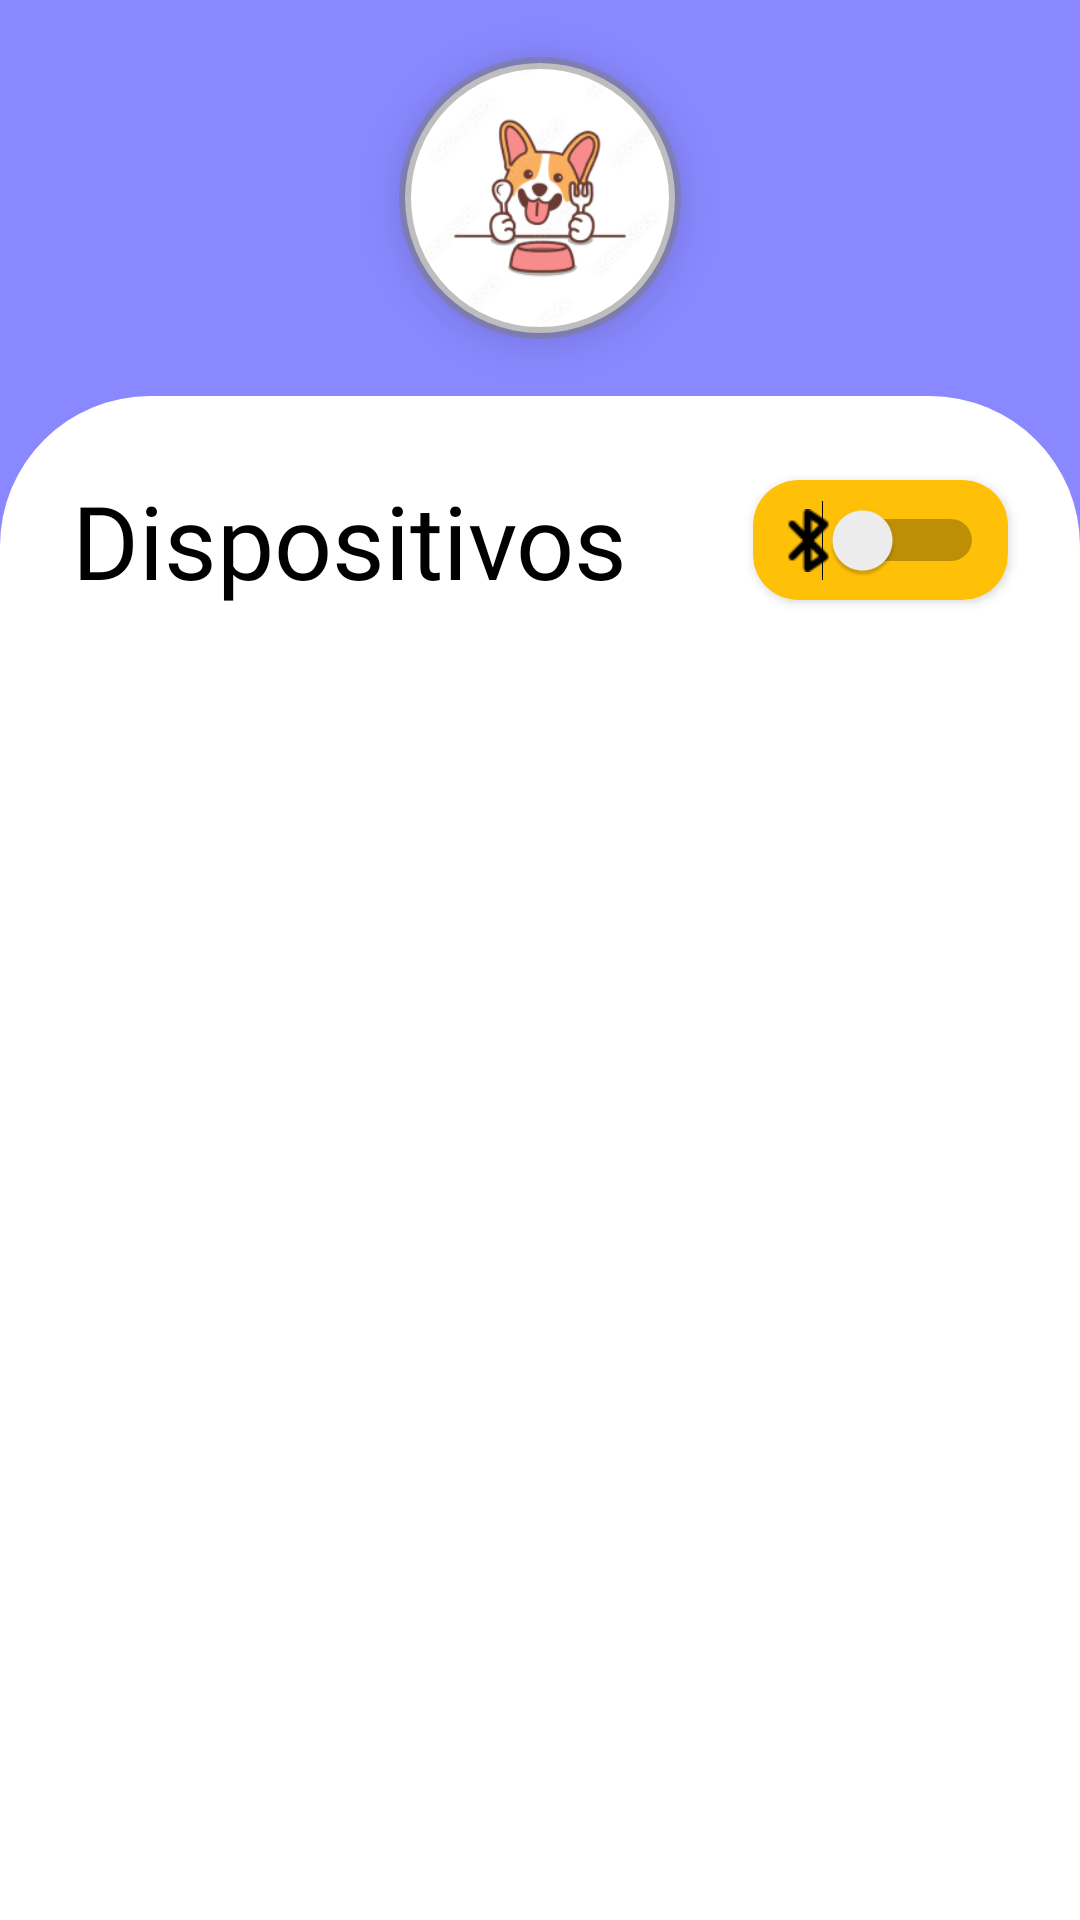

The Android layout XML behind this screen, and the referenced resources:
<!-- AndroidManifest.xml: application theme Theme.Alimentadao -->
<!-- res/layout/connection_activity.xml -->
<?xml version="1.0" encoding="utf-8"?>
<androidx.constraintlayout.widget.ConstraintLayout xmlns:android="http://schemas.android.com/apk/res/android"
    xmlns:app="http://schemas.android.com/apk/res-auto"
    xmlns:tools="http://schemas.android.com/tools"
    android:id="@+id/connection_activity"
    android:layout_width="match_parent"
    android:layout_height="match_parent"
    android:background="#8988FF">

    <com.google.android.material.imageview.ShapeableImageView
        android:id="@+id/connection_dog_image"
        android:layout_width="100dp"
        android:layout_height="100dp"
        android:layout_marginTop="16dp"
        android:elevation="10dp"
        android:padding="5dp"
        android:scaleType="centerCrop"
        app:layout_constraintEnd_toEndOf="parent"
        app:layout_constraintStart_toStartOf="parent"
        app:layout_constraintTop_toTopOf="parent"
        app:shapeAppearanceOverlay="@style/circleImageView"
        app:srcCompat="@drawable/dog_image"
        app:strokeColor="#807E7E7E"
        app:strokeWidth="4dp" />

    <androidx.constraintlayout.widget.ConstraintLayout
        android:id="@+id/linearLayout"
        android:layout_width="match_parent"
        android:layout_height="0dp"
        android:layout_marginTop="16dp"
        android:background="@drawable/round_top_border"
        app:layout_constraintBottom_toBottomOf="parent"
        app:layout_constraintTop_toBottomOf="@+id/connection_dog_image">

        <androidx.constraintlayout.widget.Guideline
            android:id="@+id/guideline5"
            android:layout_width="wrap_content"
            android:layout_height="wrap_content"
            android:orientation="horizontal"
            app:layout_constraintGuide_begin="468dp" />

        <ScrollView
            android:id="@+id/devicesContainer"
            android:layout_width="0dp"
            android:layout_height="0dp"
            android:layout_marginStart="8dp"
            android:layout_marginEnd="8dp"
            android:orientation="horizontal"
            android:visibility="visible"
            app:layout_constraintBottom_toTopOf="@+id/guideline5"
            app:layout_constraintEnd_toEndOf="parent"
            app:layout_constraintHorizontal_bias="0.0"
            app:layout_constraintStart_toStartOf="parent"
            app:layout_constraintTop_toTopOf="@+id/guideline7">

            <androidx.recyclerview.widget.RecyclerView
                android:id="@+id/devices"
                android:layout_width="match_parent"
                android:layout_height="wrap_content"
                android:visibility="visible" />
        </ScrollView>

        <androidx.constraintlayout.widget.Guideline
            android:id="@+id/guideline7"
            android:layout_width="wrap_content"
            android:layout_height="wrap_content"
            android:orientation="horizontal"
            app:layout_constraintGuide_percent="0.15" />

        <androidx.cardview.widget.CardView
            android:layout_width="85dp"
            android:layout_height="40dp"
            android:layout_marginEnd="24dp"
            app:cardBackgroundColor="#FFC107"
            app:cardCornerRadius="15dp"
            app:layout_constraintBottom_toTopOf="@+id/guideline7"
            app:layout_constraintEnd_toEndOf="parent"
            app:layout_constraintHorizontal_bias="1.0"
            app:layout_constraintStart_toEndOf="@+id/textView2"
            app:layout_constraintTop_toTopOf="@+id/guideline8">

            <androidx.constraintlayout.widget.ConstraintLayout
                android:layout_width="match_parent"
                android:layout_height="match_parent">

                <Switch
                    android:id="@+id/switch_bluetooth"
                    android:layout_width="0dp"
                    android:layout_height="4dp"
                    android:layout_marginStart="8dp"
                    android:layout_marginEnd="8dp"
                    app:layout_constraintBottom_toBottomOf="parent"
                    app:layout_constraintEnd_toEndOf="parent"
                    app:layout_constraintStart_toStartOf="parent"
                    app:layout_constraintTop_toTopOf="parent"
                    tools:ignore="UseSwitchCompatOrMaterialXml" />

                <ImageView
                    android:id="@+id/imageView3"
                    android:layout_width="21dp"
                    android:layout_height="27dp"
                    android:layout_marginStart="8dp"
                    app:layout_constraintBottom_toBottomOf="parent"
                    app:layout_constraintStart_toStartOf="parent"
                    app:layout_constraintTop_toTopOf="parent"
                    app:srcCompat="@drawable/sinal_de_bluetooth" />
            </androidx.constraintlayout.widget.ConstraintLayout>
        </androidx.cardview.widget.CardView>

        <androidx.constraintlayout.widget.Guideline
            android:id="@+id/guideline8"
            android:layout_width="wrap_content"
            android:layout_height="wrap_content"
            android:orientation="horizontal"
            app:layout_constraintGuide_begin="20dp" />

        <Button
            android:id="@+id/btn_connect_device"
            android:layout_width="0dp"
            android:layout_height="100dp"
            android:layout_marginStart="25dp"
            android:layout_marginTop="32dp"
            android:layout_marginEnd="25dp"
            android:layout_marginBottom="32dp"
            android:backgroundTint="#FFB82F"
            android:fontFamily="@font/roboto_bold_font"
            android:text="Conectar-se"
            android:textColor="#000000"
            android:textSize="24dp"
            app:cornerRadius="10dp"
            app:layout_constraintBottom_toBottomOf="parent"
            app:layout_constraintEnd_toEndOf="parent"
            app:layout_constraintStart_toStartOf="parent"
            app:layout_constraintTop_toTopOf="@+id/guideline5" />

        <ProgressBar
            android:id="@+id/pb_loading"
            style="indeterminateDrawable"
            android:layout_width="wrap_content"
            android:layout_height="wrap_content"
            android:layout_centerInParent="true"
            android:visibility="visible"
            app:layout_constraintBottom_toTopOf="@+id/btn_connect_device"
            app:layout_constraintEnd_toEndOf="parent"
            app:layout_constraintStart_toStartOf="parent"
            app:layout_constraintTop_toTopOf="@+id/guideline7" />

        <androidx.constraintlayout.widget.Guideline
            android:id="@+id/guideline4"
            android:layout_width="wrap_content"
            android:layout_height="wrap_content"
            android:orientation="horizontal"
            app:layout_constraintGuide_begin="20dp" />

        <TextView
            android:id="@+id/textView2"
            android:layout_width="wrap_content"
            android:layout_height="wrap_content"
            android:layout_marginStart="24dp"
            android:fontFamily="@font/roboto_bold_font"
            android:text="Dispositivos"
            android:textColor="#000000"
            android:textSize="34sp"
            app:layout_constraintBottom_toTopOf="@+id/guideline7"
            app:layout_constraintStart_toStartOf="parent"
            app:layout_constraintTop_toTopOf="@+id/guideline8" />

    </androidx.constraintlayout.widget.ConstraintLayout>

    <androidx.constraintlayout.widget.Barrier
        android:id="@+id/barrier4"
        android:layout_width="wrap_content"
        android:layout_height="wrap_content"
        app:barrierDirection="top" />

</androidx.constraintlayout.widget.ConstraintLayout>
<!-- resources referenced by this layout -->
<resources>
  <!-- drawable dog_image: png bitmap (drawable, 28538 bytes) -->
  <!-- drawable round_top_border (drawable) -->
  <shape xmlns:android="http://schemas.android.com/apk/res/android"
      android:shape="rectangle">
  
      <solid android:color="#FFFFFF" />
  
      <corners
          android:topLeftRadius="50dp"
          android:topRightRadius="50dp" />
  </shape>
  <!-- drawable sinal_de_bluetooth: png bitmap (drawable, 610 bytes) -->
  <style name="circleImageView" parent="">
          <item name="cornerFamily">rounded</item>
          <item name="cornerSize">50%</item>
      </style>
  <style name="Theme.Alimentadao" parent="Theme.MaterialComponents.Light.NoActionBar">
          
          <item name="colorPrimary">#8988FF</item>
          <item name="colorPrimaryVariant">#7675FF</item>
          <item name="colorOnPrimary">@color/white</item>
          
          <item name="colorSecondary">#FFB82F</item>
          <item name="colorSecondaryVariant">#FBB01F</item>
          <item name="colorOnSecondary">@color/black</item>
          
          <item name="android:statusBarColor">?attr/colorPrimaryVariant</item>
          
      </style>
  <!-- not gathered from this repository: default colours our renderer supplied (Android Studio template values) -->
  <color name="black">#FF000000</color>
  <color name="white">#FFFFFFFF</color>
</resources>
